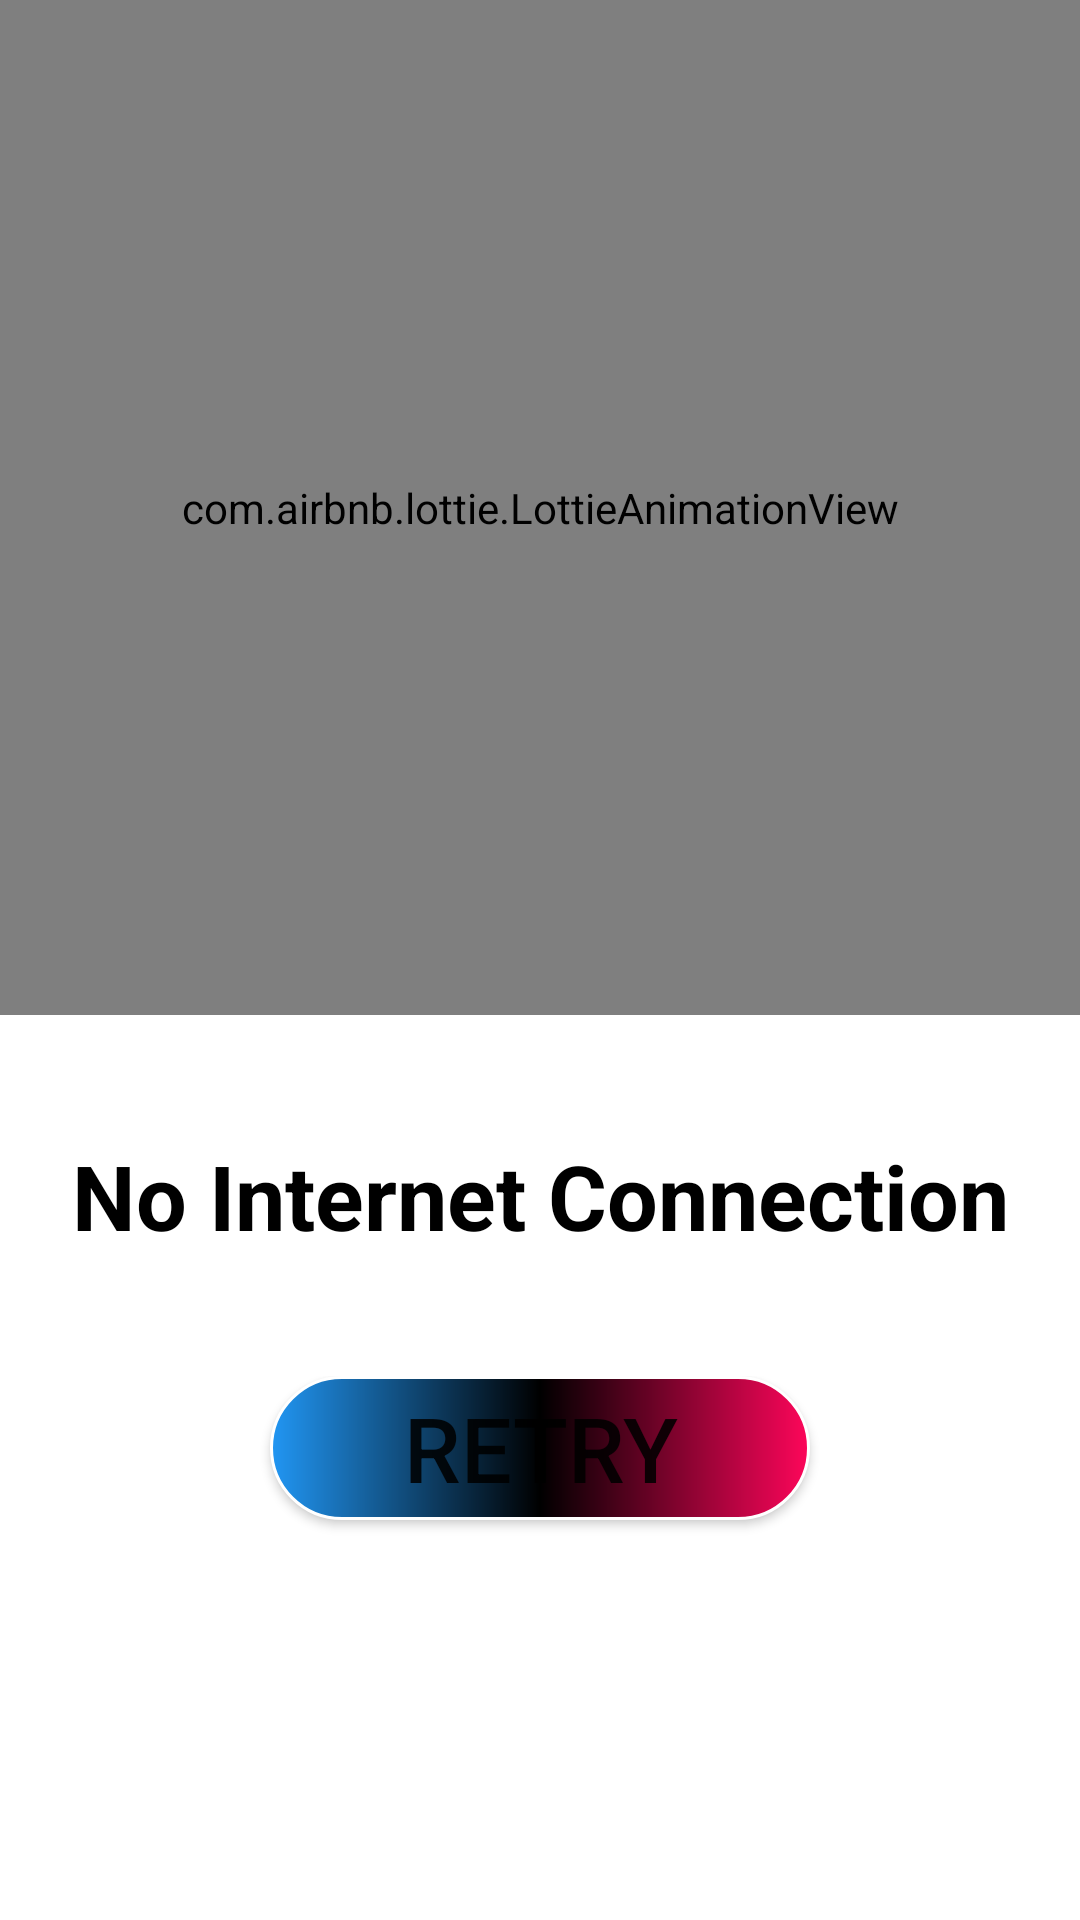

Layout XML and referenced resources for this Android screen:
<!-- AndroidManifest.xml: application theme Theme.ChatApp -->
<!-- res/layout/activity_internet.xml -->
<?xml version="1.0" encoding="utf-8"?>
<LinearLayout xmlns:android="http://schemas.android.com/apk/res/android"
    xmlns:app="http://schemas.android.com/apk/res-auto"
    xmlns:tools="http://schemas.android.com/tools"
    android:layout_width="match_parent"
    android:layout_height="match_parent"
    android:orientation="vertical"
    android:gravity="center"
    android:weightSum="10"
    android:id="@+id/internetconnection"
    tools:context=".Internet">
    <com.airbnb.lottie.LottieAnimationView
        android:layout_width="match_parent"
        android:layout_height="wrap_content"
        app:lottie_loop="true"
        app:lottie_autoPlay="true"
        android:layout_weight="6"

        app:lottie_rawRes="@raw/nointernetconnection"/>
<TextView
    android:layout_width="match_parent"
    android:layout_height="wrap_content"
    android:text="No Internet Connection"
    android:gravity="center"
    android:textSize="30sp"
android:layout_weight="1.5"
    android:textColor="@color/black"
    android:textStyle="bold"/>
    <LinearLayout
        android:layout_width="match_parent"
        android:layout_height="wrap_content"
        android:layout_weight="2.5"
        android:gravity="center_horizontal">
    <Button
        android:layout_width="180dp"
        android:layout_height="wrap_content"
        android:background="@drawable/registerbutton"
        android:id="@+id/retry"
        android:text="retry"

        android:textSize="30sp"

        /></LinearLayout>
</LinearLayout>
<!-- resources referenced by this layout -->
<resources>
  <!-- drawable registerbutton (drawable) -->
  <?xml version="1.0" encoding="utf-8"?>
  <shape xmlns:android="http://schemas.android.com/apk/res/android">
      <gradient
          android:startColor="#2196F3"
          android:endColor="#FD065A"
          android:centerColor="@color/black"
          android:angle="360"/>
      <corners
          android:radius="50dp"/>
      <stroke
          android:width="1dp"
          android:color="@color/white"/>
  </shape>
  <style name="Theme.ChatApp" parent="Theme.MaterialComponents.DayNight.NoActionBar">
          
          <item name="colorPrimary">@color/purple_500</item>
          <item name="colorPrimaryVariant">@color/white</item>
          <item name="colorOnPrimary">@color/white</item>
          
          <item name="colorSecondary">@color/white</item>
          <item name="colorSecondaryVariant">@color/teal_700</item>
          <item name="colorOnSecondary">@color/black</item>
          
          <item name="android:statusBarColor" tools:targetApi="l">?attr/colorPrimaryVariant</item>
          
  
      </style>
  <!-- not gathered from this repository: default colours our renderer supplied (Android Studio template values) -->
  <color name="purple_500">#FF6200EE</color>
  <color name="teal_700">#FF018786</color>
  <color name="black">#FF000000</color>
  <color name="white">#FFFFFFFF</color>
</resources>
